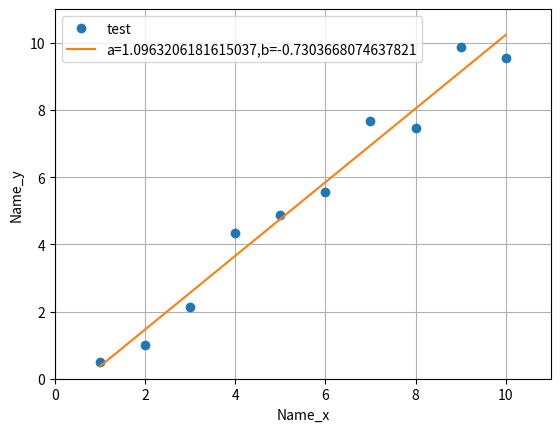
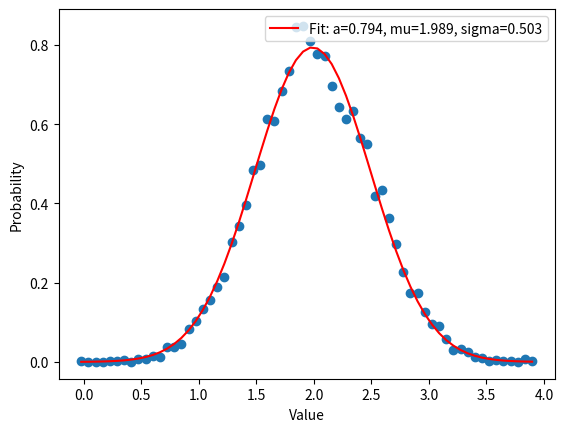

Reproduce these figures in Python, in order.
#!/usr/bin/env python3
# -*- coding: utf-8 -*-
"""
Created on Thu Nov 22 17:26:15 2018

@author: dumontdenis
"""
import matplotlib.pyplot as plt
import numpy as np
from scipy.optimize import curve_fit

###################### GENERATION DE NOMBRE ALEATOIRES #######################

#Generation de nombres aleatoires entiers
resultat1=np.random.randint(1,7,10)
#Calcul de la moyenne
moyenne=np.mean(resultat1)
#moyenne_theorique=(1+2+3+4+5+6)/6
moyenne_theorique=np.sum(np.arange(1,7))/6
#Calcul de la variance
variance=np.var(resultat1)

#Generation de nombres aleatoires dans une liste d'elements
resultat2=np.random.choice([-1,1,4,6],10)

#Generation de nombress aleatoires suivant une loi de probabilite uniforme
resultat3=np.random.uniform(-1,1,10)

resultat4=np.random.normal(2,0.5,10)

#Il existe de nombreuses autres fonctions generant des nombres aleatoires,Tips:
#regarder la documentation disponible en ligne de la librairie numpy.random

##################### FAIRE UN GRAPHIQUE AVEC MATPLOTLIB ######################

#Generations de donnees aleatoires en vue de faire un graphique
data_list=[]
for i in np.arange(1,11):
    data=i+np.random.uniform(-1,1)
    data_list.append(data)

#Methode alternatives pour la boucle
data_list=[]
i=1
while i < 11:
    data=i+np.random.uniform(-1,1)
    data_list.append(data) 
    i+=1

#Graphique
plt.figure(1)
plt.xlim(0,11)
plt.ylim(0,11)
plt.plot(np.arange(1,11),data_list,'o',label='test')
plt.xlabel("Name_x")
plt.ylabel("Name_y")
plt.grid(True)

##################### AJUSTER UNE COURBE A DES DONNEES #######################


#Definition de la fonction lineaire
def linear(x,a,b):
    '''linear function in order to fit data'''
    return a*x+b
 
#Ajsutement et plot en graphique
popt,pcov=curve_fit(linear,range(1,11),data_list)
plt.plot(np.arange(1,11),linear(np.arange(1,11),*popt),'-',label='a='+str(popt[0])+",b="+str(popt[1]))
plt.legend()
plt.show()

################################ HISTOGRAMMES #################################

#Generation de nombress aleatoires suivant une loi de probabilite gaussienne
data=np.random.normal(2,0.5,10000)
#Generation de l'histogramme
prob,interv=np.histogram(data,bins='auto',density=True)
#Milieu de chaque interval
mid_interv=[(interv[i]+interv[i+1])/2. for i in range(len(interv)-1)]
#Graphique
plt.figure(2)
plt.plot(mid_interv,prob,'o')
plt.xlabel('Value')
plt.ylabel('Probability')

#Definition de la fonction gaussienne
def gauss(x,a,mu,sigma):
    return a*np.exp(-1/2*((x-mu)/sigma)**2)

#Ajsutement et plot en graphique
popt,pcov=curve_fit(gauss,mid_interv,prob,p0=[1,2,0.5])#Need to adjust p0 to help the fit,by default p0=[1,1,1]
plt.plot(mid_interv,gauss(mid_interv, *popt),'r-',label='Fit: a=%5.3f, mu=%5.3f, sigma=%5.3f' % tuple(popt))
plt.legend()
plt.show()